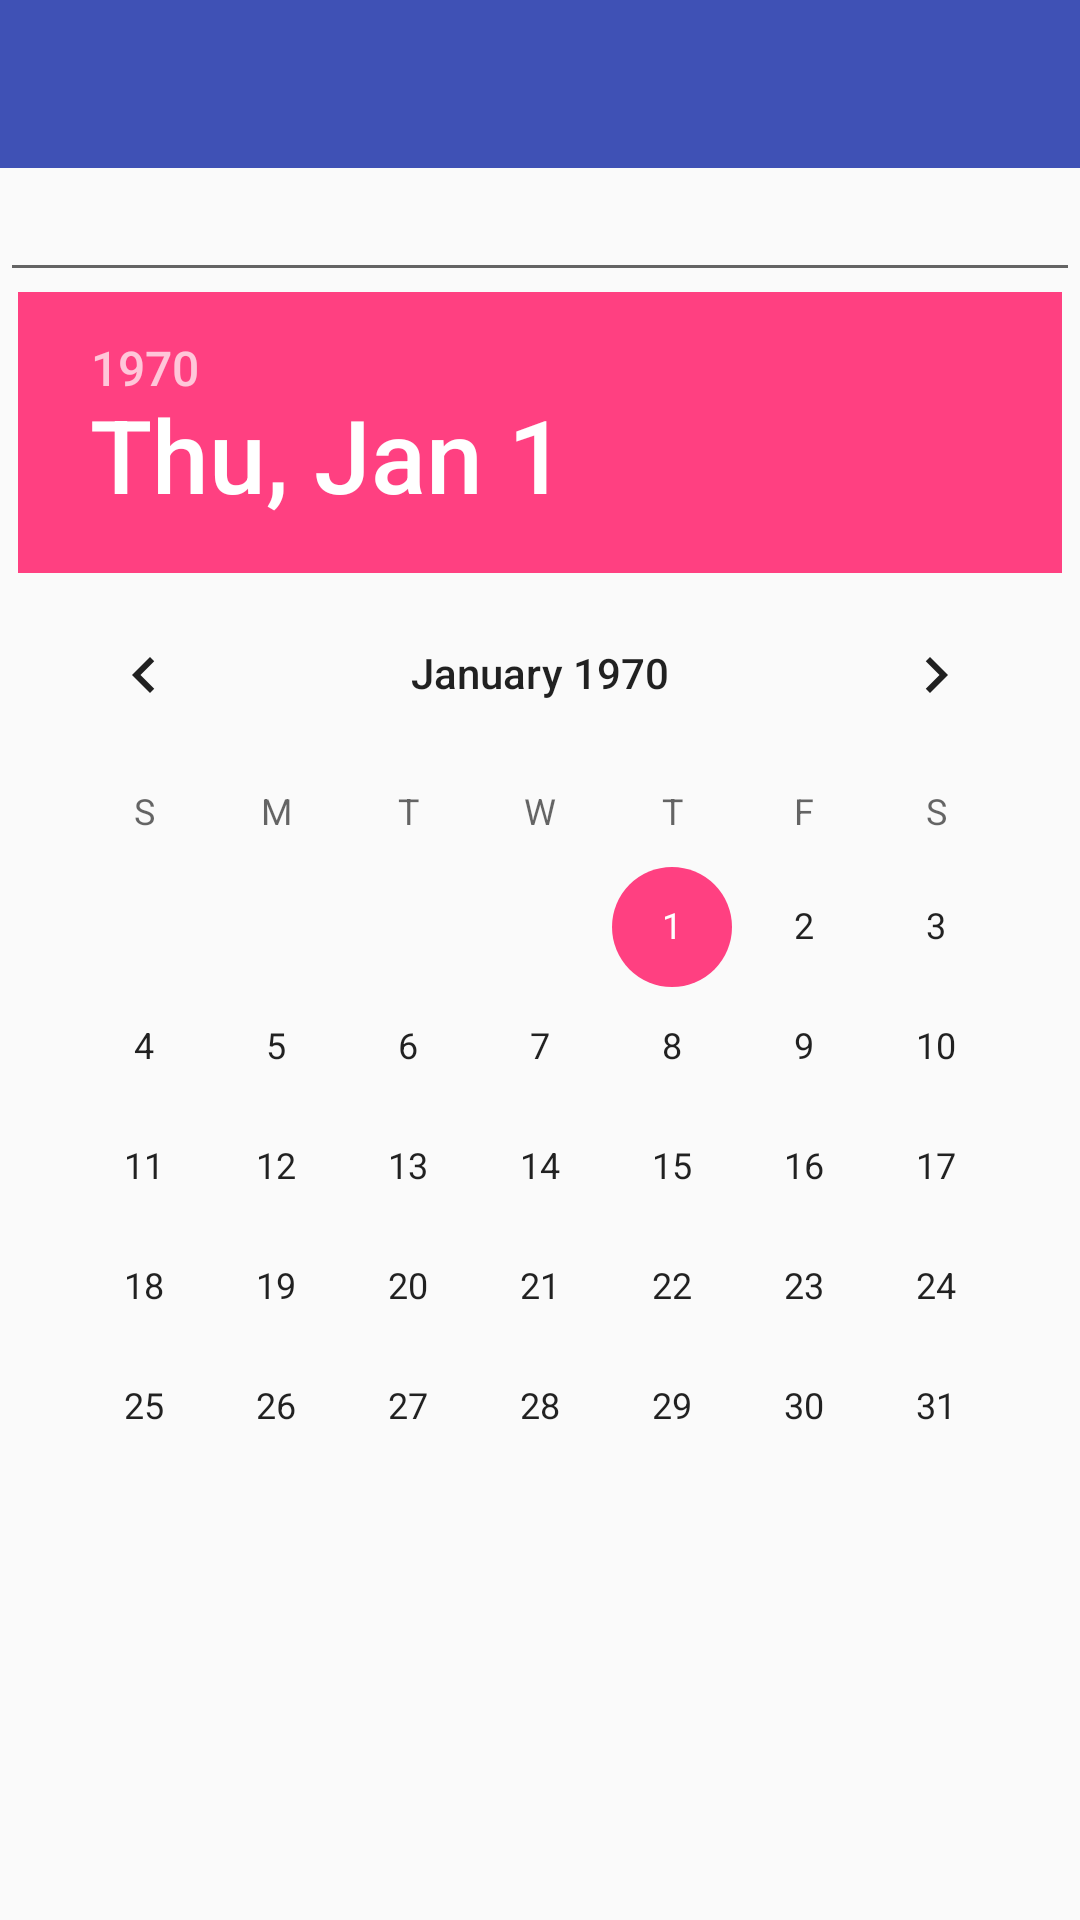

Android layout source for this screen:
<!-- AndroidManifest.xml: application theme AppTheme -->
<!-- res/layout/relative.xml -->
<?xml version="1.0" encoding="utf-8"?>
<RelativeLayout
    xmlns:android="http://schemas.android.com/apk/res/android"
    xmlns:tools="http://schemas.android.com/tools"
    xmlns:app="http://schemas.android.com/apk/res-auto"
    android:layout_width="match_parent"
    android:layout_height="match_parent"
    android:fitsSystemWindows="true"
    tools:context = "com.example.leehk.lockscreenchanger.MemoActivity"
    >

    <android.support.v7.widget.Toolbar
        android:id="@+id/toolbar"
        android:layout_width="match_parent"
        android:layout_height="?attr/actionBarSize"
        android:background="?attr/colorPrimary"
        android:theme = "@style/ThemeOverlay.AppCompat.ActionBar"
        app:popupTheme="@style/AppTheme.PopupOverlay" />



    <EditText
        android:layout_width="match_parent"
        android:layout_height="wrap_content"
        android:inputType="textMultiLine"
        android:ems="10"
        android:id="@+id/editText"
        android:layout_below="@id/toolbar"

        />

    <DatePicker
        android:layout_width="wrap_content"
        android:layout_height="wrap_content"
        android:id="@+id/datePicker"
        android:layout_alignParentBottom="true"
        android:layout_centerHorizontal="true"
        android:layout_below="@id/editText"
        />


</RelativeLayout>
<!-- resources referenced by this layout -->
<resources>
  <style name="AppTheme.PopupOverlay" parent="ThemeOverlay.AppCompat.Light" />
  <style name="AppTheme" parent="Theme.AppCompat.Light.DarkActionBar">
          
          <item name="colorPrimary">@color/colorPrimary</item>
          <item name="colorPrimaryDark">@color/colorPrimaryDark</item>
          <item name="colorAccent">@color/colorAccent</item>
      </style>
  <color name="colorPrimary">#3F51B5</color>
  <color name="colorPrimaryDark">#303F9F</color>
  <color name="colorAccent">#FF4081</color>
</resources>
